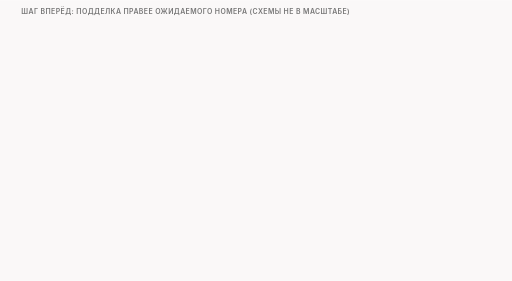
t = 0.00 s
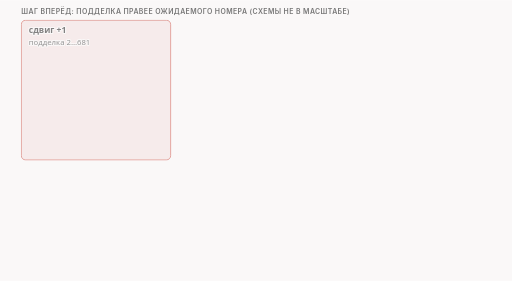
t = 1.70 s
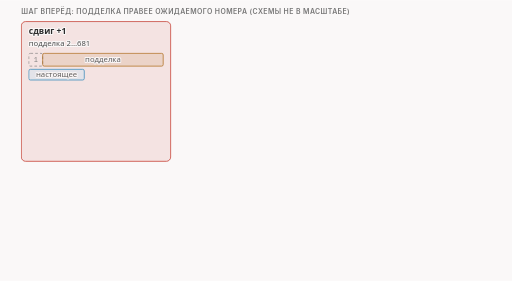
t = 3.40 s
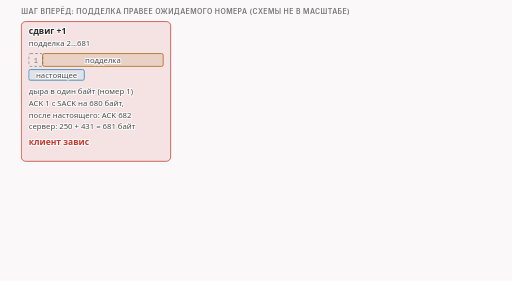
t = 5.00 s
t = 6.50 s: frame unchanged from t = 5.00 s, image omitted
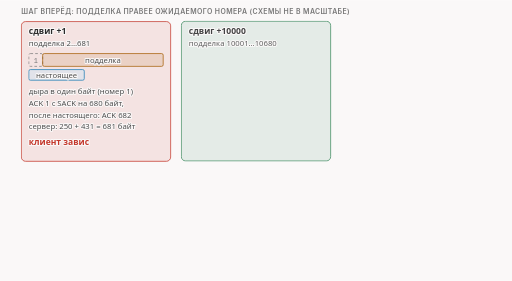
t = 8.40 s

The animated SVG that drew these frames (rendered in a browser with its animation timeline set to each time). Animation: 15 CSS @keyframes rules; frames cover the first 8.40 s, repeats indefinitely.

<svg xmlns="http://www.w3.org/2000/svg" class="v07-s16-forward-shifts-and-code" viewBox="0 0 960 526" width="960" height="526" role="img" aria-labelledby="v07-s16-forward-shifts-and-code-t v07-s16-forward-shifts-and-code-d">
<title id="v07-s16-forward-shifts-and-code-t">Сдвиг номера вперёд и строка кода</title>
<desc id="v07-s16-forward-shifts-and-code-d">Сдвиг порядкового номера вперёд: при +1 остаётся дыра в один байт, настоящее приветствие её закрывает и сервер получает 681 байт, при +10000 подделка внутри окна приёма ложится в очередь вне порядка и счётчик TCPOFOQueue растёт на 1, при +100000 она за окном приёма, сервер отвечает пустым ACK 1 без блока SACK и растёт счётчик BeyondWindow, а в коде сдвиг прибавляется к номеру по модулю 2 в степени 32 в строке 984 файла lua/zapret-lib.lua.</desc>
<style>.v07-s16-forward-shifts-and-code{--fg:var(--dark,#2b2b2b);--fg2:var(--darkgray,#4e4e4e);--mute:var(--gray,#767676);--line:var(--lightgray,#d4d4d4);--acc:var(--secondary,#1f7fb5);--tint:var(--highlight,rgba(178,225,255,.28));--bg:var(--light,#faf8f8);--rej:#c4372b;--rejt:rgba(196,55,43,.10);--ok:#237a4b;--okt:rgba(35,122,75,.11);--amb:#a8610a;--ambt:rgba(168,97,10,.13)}
@media (prefers-color-scheme:dark){.v07-s16-forward-shifts-and-code{--fg:var(--dark,#ebebec);--fg2:var(--darkgray,#d4d4d4);--mute:var(--gray,#9a9a9a);--line:var(--lightgray,#4a474a);--acc:var(--secondary,#b2e1ff);--tint:var(--highlight,rgba(178,225,255,.14));--bg:var(--light,#161618);--rej:#ff8f80;--rejt:rgba(255,143,128,.14);--ok:#7fd9a1;--okt:rgba(127,217,161,.13);--amb:#f0b866;--ambt:rgba(240,184,102,.14)}}
.v07-s16-forward-shifts-and-code .bg{fill:var(--bg)}
.v07-s16-forward-shifts-and-code text{font-family:var(--bodyFont,'Source Sans 3'),system-ui,-apple-system,'Segoe UI',Roboto,sans-serif;font-size:16px;fill:var(--fg2);paint-order:stroke;stroke:var(--bg);stroke-width:4px;stroke-linejoin:round}
.v07-s16-forward-shifts-and-code .tk{font-weight:600;fill:var(--fg)}
.v07-s16-forward-shifts-and-code .sm{font-size:14.5px}
.v07-s16-forward-shifts-and-code .m{font-family:var(--codeFont,'JetBrains Mono'),ui-monospace,'Cascadia Code',Consolas,monospace;font-size:14.5px}
.v07-s16-forward-shifts-and-code .mk{font-family:var(--codeFont,'JetBrains Mono'),ui-monospace,'Cascadia Code',Consolas,monospace;font-size:14.5px;font-weight:600;fill:var(--fg)}
.v07-s16-forward-shifts-and-code .hx{font-family:var(--codeFont,'JetBrains Mono'),ui-monospace,'Cascadia Code',Consolas,monospace;font-size:14px;font-weight:600;fill:var(--fg);stroke:none}
.v07-s16-forward-shifts-and-code .ix{font-family:var(--codeFont,'JetBrains Mono'),ui-monospace,'Cascadia Code',Consolas,monospace;font-size:13px;fill:var(--mute);stroke:none}
.v07-s16-forward-shifts-and-code .ml{font-family:var(--codeFont,'JetBrains Mono'),ui-monospace,'Cascadia Code',Consolas,monospace;font-size:17px;font-weight:600;fill:var(--fg)}
.v07-s16-forward-shifts-and-code .cap{font-family:var(--headerFont,Inter),system-ui,-apple-system,'Segoe UI',Roboto,sans-serif;font-size:13px;font-weight:600;letter-spacing:.06em;text-transform:uppercase;fill:var(--mute)}
.v07-s16-forward-shifts-and-code .mu{fill:var(--mute)}.v07-s16-forward-shifts-and-code .fg{fill:var(--fg)}.v07-s16-forward-shifts-and-code .acc{fill:var(--acc)}.v07-s16-forward-shifts-and-code .rej{fill:var(--rej)}.v07-s16-forward-shifts-and-code .ok{fill:var(--ok)}.v07-s16-forward-shifts-and-code .amb{fill:var(--amb)}
.v07-s16-forward-shifts-and-code .c{text-anchor:middle}.v07-s16-forward-shifts-and-code .r{text-anchor:end}.v07-s16-forward-shifts-and-code .ns{stroke:none}
.v07-s16-forward-shifts-and-code .bx{fill:var(--bg);stroke:var(--line);stroke-width:1.4}
.v07-s16-forward-shifts-and-code .bxs{fill:var(--bg);stroke:var(--mute);stroke-width:1.4}
.v07-s16-forward-shifts-and-code .bxa{fill:var(--tint);stroke:var(--acc);stroke-width:1.4}
.v07-s16-forward-shifts-and-code .bxr{fill:var(--rejt);stroke:var(--rej);stroke-width:1.4}
.v07-s16-forward-shifts-and-code .bxo{fill:var(--okt);stroke:var(--ok);stroke-width:1.4}
.v07-s16-forward-shifts-and-code .bxb{fill:var(--ambt);stroke:var(--amb);stroke-width:1.4}
.v07-s16-forward-shifts-and-code .pl{fill:var(--bg);stroke:var(--fg);stroke-width:1.6}
.v07-s16-forward-shifts-and-code .fs{fill:var(--mute);fill-opacity:.22;stroke:none}
.v07-s16-forward-shifts-and-code .bxn{fill:none;stroke:var(--fg);stroke-width:2}
.v07-s16-forward-shifts-and-code .bxrd{fill:none;stroke:var(--rej);stroke-width:2.4;stroke-dasharray:6 4}
.v07-s16-forward-shifts-and-code .bxd{fill:none;stroke:var(--mute);stroke-width:1.3;stroke-dasharray:5 4}
.v07-s16-forward-shifts-and-code .fa{fill:var(--tint);stroke:none}.v07-s16-forward-shifts-and-code .fr{fill:var(--rejt);stroke:none}.v07-s16-forward-shifts-and-code .fb{fill:var(--ambt);stroke:none}.v07-s16-forward-shifts-and-code .fo{fill:var(--okt);stroke:none}
.v07-s16-forward-shifts-and-code .lm{fill:none;stroke:var(--mute);stroke-width:1.4}
.v07-s16-forward-shifts-and-code .lmd{fill:none;stroke:var(--mute);stroke-width:1.4;stroke-dasharray:5 4}
.v07-s16-forward-shifts-and-code .la{fill:none;stroke:var(--acc);stroke-width:2}
.v07-s16-forward-shifts-and-code .lf{fill:none;stroke:var(--fg2);stroke-width:2}
.v07-s16-forward-shifts-and-code .lr{fill:none;stroke:var(--rej);stroke-width:2.4}
.v07-s16-forward-shifts-and-code .lcut{fill:none;stroke:var(--rej);stroke-width:1.8;stroke-dasharray:6 4}
.v07-s16-forward-shifts-and-code .lb{fill:none;stroke:var(--amb);stroke-width:2}
.v07-s16-forward-shifts-and-code .lo{fill:none;stroke:var(--ok);stroke-width:2.4}
.v07-s16-forward-shifts-and-code .hf{fill:var(--fg2)}.v07-s16-forward-shifts-and-code .ha{fill:var(--acc)}.v07-s16-forward-shifts-and-code .hr{fill:var(--rej)}.v07-s16-forward-shifts-and-code .hm{fill:var(--mute)}.v07-s16-forward-shifts-and-code .hb{fill:var(--amb)}
.v07-s16-forward-shifts-and-code .fun{fill:var(--tint);stroke:var(--acc);stroke-width:1;stroke-opacity:.55}
.v07-s16-forward-shifts-and-code .a{animation-duration:34s;animation-timing-function:cubic-bezier(.3,.6,.25,1);animation-iteration-count:infinite;animation-fill-mode:both}
@media (prefers-reduced-motion:reduce){.v07-s16-forward-shifts-and-code .a{animation:none}.v07-s16-forward-shifts-and-code .tr{display:none}}.v07-s16-forward-shifts-and-code .bn{font-size:36px;font-weight:700;fill:var(--fg);stroke:none}.v07-s16-forward-shifts-and-code .lg{font-size:19px;font-weight:600;fill:var(--fg)}.v07-s16-forward-shifts-and-code .mn{font-family:var(--codeFont,'JetBrains Mono'),ui-monospace,'Cascadia Code',Consolas,monospace;font-size:13px}.v07-s16-forward-shifts-and-code .fl{fill:var(--bg);stroke:none}.v07-s16-forward-shifts-and-code .bxw{fill:var(--bg);stroke:var(--amb);stroke-width:1.4;stroke-dasharray:5 4}.v07-s16-forward-shifts-and-code .ho{fill:var(--ok)}.v07-s16-forward-shifts-and-code .doto{fill:var(--ok);stroke:var(--bg);stroke-width:2}.v07-s16-forward-shifts-and-code .dotr{fill:var(--rej);stroke:var(--bg);stroke-width:2}.v07-s16-forward-shifts-and-code .dota{fill:var(--acc);stroke:var(--bg);stroke-width:2}.v07-s16-forward-shifts-and-code .dotb{fill:var(--amb);stroke:var(--bg);stroke-width:2}@keyframes v07-s16-forward-shifts-and-code-k1{0.0%{opacity:0;transform:translate(0px,-6px)}4.412%{opacity:0;transform:translate(0px,-6px)}6.765%{opacity:1;transform:translate(0px,0px)}95%{opacity:1;transform:translate(0px,0px)}96.765%{opacity:0;transform:translate(0px,-6px)}100%{opacity:0;transform:translate(0px,-6px)}}.v07-s16-forward-shifts-and-code .e1{animation-name:v07-s16-forward-shifts-and-code-k1}@keyframes v07-s16-forward-shifts-and-code-k2{0.0%{opacity:0;transform:translate(0px,-6px)}23.529%{opacity:0;transform:translate(0px,-6px)}25.882%{opacity:1;transform:translate(0px,0px)}95%{opacity:1;transform:translate(0px,0px)}96.765%{opacity:0;transform:translate(0px,-6px)}100%{opacity:0;transform:translate(0px,-6px)}}.v07-s16-forward-shifts-and-code .e2{animation-name:v07-s16-forward-shifts-and-code-k2}@keyframes v07-s16-forward-shifts-and-code-k3{0.0%{opacity:0;transform:translate(0px,-6px)}42.647%{opacity:0;transform:translate(0px,-6px)}45%{opacity:1;transform:translate(0px,0px)}95%{opacity:1;transform:translate(0px,0px)}96.765%{opacity:0;transform:translate(0px,-6px)}100%{opacity:0;transform:translate(0px,-6px)}}.v07-s16-forward-shifts-and-code .e3{animation-name:v07-s16-forward-shifts-and-code-k3}@keyframes v07-s16-forward-shifts-and-code-k4{0.0%{opacity:0;transform:translate(0px,-4px)}8.824%{opacity:0;transform:translate(0px,-4px)}11.176%{opacity:1;transform:translate(0px,0px)}95%{opacity:1;transform:translate(0px,0px)}96.765%{opacity:0;transform:translate(0px,-4px)}100%{opacity:0;transform:translate(0px,-4px)}}.v07-s16-forward-shifts-and-code .e4{animation-name:v07-s16-forward-shifts-and-code-k4}@keyframes v07-s16-forward-shifts-and-code-k5{0.0%{opacity:0;transform:translate(0px,-6px)}12.353%{opacity:0;transform:translate(0px,-6px)}14.706%{opacity:1;transform:translate(0px,0px)}95%{opacity:1;transform:translate(0px,0px)}96.765%{opacity:0;transform:translate(0px,-6px)}100%{opacity:0;transform:translate(0px,-6px)}}.v07-s16-forward-shifts-and-code .e5{animation-name:v07-s16-forward-shifts-and-code-k5}@keyframes v07-s16-forward-shifts-and-code-k6{0.0%{opacity:0;transform:translate(0px,-4px)}27.941%{opacity:0;transform:translate(0px,-4px)}30.294%{opacity:1;transform:translate(0px,0px)}95%{opacity:1;transform:translate(0px,0px)}96.765%{opacity:0;transform:translate(0px,-4px)}100%{opacity:0;transform:translate(0px,-4px)}}.v07-s16-forward-shifts-and-code .e6{animation-name:v07-s16-forward-shifts-and-code-k6}@keyframes v07-s16-forward-shifts-and-code-k7{0.0%{opacity:0;transform:translate(0px,-6px)}31.471%{opacity:0;transform:translate(0px,-6px)}33.824%{opacity:1;transform:translate(0px,0px)}95%{opacity:1;transform:translate(0px,0px)}96.765%{opacity:0;transform:translate(0px,-6px)}100%{opacity:0;transform:translate(0px,-6px)}}.v07-s16-forward-shifts-and-code .e7{animation-name:v07-s16-forward-shifts-and-code-k7}@keyframes v07-s16-forward-shifts-and-code-k8{0.0%{opacity:0;transform:translate(0px,-4px)}47.059%{opacity:0;transform:translate(0px,-4px)}49.412%{opacity:1;transform:translate(0px,0px)}95%{opacity:1;transform:translate(0px,0px)}96.765%{opacity:0;transform:translate(0px,-4px)}100%{opacity:0;transform:translate(0px,-4px)}}.v07-s16-forward-shifts-and-code .e8{animation-name:v07-s16-forward-shifts-and-code-k8}@keyframes v07-s16-forward-shifts-and-code-k9{0.0%{opacity:0;transform:translate(0px,-6px)}50.588%{opacity:0;transform:translate(0px,-6px)}52.941%{opacity:1;transform:translate(0px,0px)}95%{opacity:1;transform:translate(0px,0px)}96.765%{opacity:0;transform:translate(0px,-6px)}100%{opacity:0;transform:translate(0px,-6px)}}.v07-s16-forward-shifts-and-code .e9{animation-name:v07-s16-forward-shifts-and-code-k9}@keyframes v07-s16-forward-shifts-and-code-k10{0.0%{opacity:0;transform:translate(0px,-6px)}58.824%{opacity:0;transform:translate(0px,-6px)}61.176%{opacity:1;transform:translate(0px,0px)}95%{opacity:1;transform:translate(0px,0px)}96.765%{opacity:0;transform:translate(0px,-6px)}100%{opacity:0;transform:translate(0px,-6px)}}.v07-s16-forward-shifts-and-code .e10{animation-name:v07-s16-forward-shifts-and-code-k10}@keyframes v07-s16-forward-shifts-and-code-k11{0.0%{opacity:0;transform:translate(0px,-6px)}61.765%{opacity:0;transform:translate(0px,-6px)}64.118%{opacity:1;transform:translate(0px,0px)}95%{opacity:1;transform:translate(0px,0px)}96.765%{opacity:0;transform:translate(0px,-6px)}100%{opacity:0;transform:translate(0px,-6px)}}.v07-s16-forward-shifts-and-code .e11{animation-name:v07-s16-forward-shifts-and-code-k11}@keyframes v07-s16-forward-shifts-and-code-k12{0.0%{opacity:0;transform:translate(0px,-6px)}63.529%{opacity:0;transform:translate(0px,-6px)}65.882%{opacity:1;transform:translate(0px,0px)}95%{opacity:1;transform:translate(0px,0px)}96.765%{opacity:0;transform:translate(0px,-6px)}100%{opacity:0;transform:translate(0px,-6px)}}.v07-s16-forward-shifts-and-code .e12{animation-name:v07-s16-forward-shifts-and-code-k12}@keyframes v07-s16-forward-shifts-and-code-k13{0.0%{opacity:0;transform:translate(0px,-6px)}65.882%{opacity:0;transform:translate(0px,-6px)}68.235%{opacity:1;transform:translate(0px,0px)}95%{opacity:1;transform:translate(0px,0px)}96.765%{opacity:0;transform:translate(0px,-6px)}100%{opacity:0;transform:translate(0px,-6px)}}.v07-s16-forward-shifts-and-code .e13{animation-name:v07-s16-forward-shifts-and-code-k13}@keyframes v07-s16-forward-shifts-and-code-k14{0.0%{opacity:0;transform:translate(0px,-6px)}68.235%{opacity:0;transform:translate(0px,-6px)}70.588%{opacity:1;transform:translate(0px,0px)}95%{opacity:1;transform:translate(0px,0px)}96.765%{opacity:0;transform:translate(0px,-6px)}100%{opacity:0;transform:translate(0px,-6px)}}.v07-s16-forward-shifts-and-code .e14{animation-name:v07-s16-forward-shifts-and-code-k14}@keyframes v07-s16-forward-shifts-and-code-k15{0.0%{opacity:0;transform:translate(0px,-6px)}75%{opacity:0;transform:translate(0px,-6px)}77.353%{opacity:1;transform:translate(0px,0px)}95%{opacity:1;transform:translate(0px,0px)}96.765%{opacity:0;transform:translate(0px,-6px)}100%{opacity:0;transform:translate(0px,-6px)}}.v07-s16-forward-shifts-and-code .e15{animation-name:v07-s16-forward-shifts-and-code-k15}</style>
<rect class="bg" x="0" y="0" width="960" height="526"/>
<g><text class="cap" x="40" y="26">шаг вперёд: подделка правее ожидаемого номера (схемы не в масштабе)</text></g>
<g class="a e1"><rect class="bxr" x="40" y="40" width="280" height="262" rx="8"/><text class="tk" x="54" y="64">сдвиг +1</text><text class="sm" x="54" y="86">подделка 2…681</text></g>
<g class="a e2"><rect class="bxo" x="340" y="40" width="280" height="262" rx="8"/><text class="tk" x="354" y="64">сдвиг +10000</text><text class="sm" x="354" y="86">подделка 10001…10680</text></g>
<g class="a e3"><rect class="bxo" x="640" y="40" width="280" height="262" rx="8"/><text class="tk" x="654" y="64">сдвиг +100000</text><text class="sm" x="654" y="86">подделка 100001…100680</text></g>
<g class="a e4"><rect class="bxd" x="54" y="100" width="26" height="24" rx="3"/><text class="ix c" x="67" y="117">1</text><rect class="bxb" x="80" y="100" width="226" height="24" rx="3"/><text class="sm c" x="193" y="117">подделка</text><rect class="bxa" x="54" y="130" width="104" height="20" rx="3"/><text class="sm c" x="106" y="145">настоящее</text></g>
<g class="a e5"><text class="sm" x="54" y="176">дыра в один байт (номер 1)</text><text class="sm" x="54" y="198">ACK 1 с SACK на 680 байт,</text><text class="sm" x="54" y="220">после настоящего: ACK 682</text><text class="sm" x="54" y="242">сервер: 250 + 431 = 681 байт</text><text class="tk rej" x="54" y="272">клиент завис</text></g>
<g class="a e6"><rect class="bxa" x="354" y="100" width="70" height="24" rx="3"/><text class="sm c" x="389" y="117">1…250</text><text class="sm mu" x="432" y="117">· · ·</text><rect class="bxb" x="490" y="100" width="116" height="24" rx="3"/><text class="sm c" x="548" y="117">в очереди</text></g>
<g class="a e7"><text class="sm" x="354" y="176">внутри окна приёма:</text><text class="sm" x="354" y="198">подделка ждёт вне порядка</text><text class="sm" x="354" y="220">SACK 10001…10681</text><text class="sm" x="354" y="242">TcpExt:TCPOFOQueue +1</text><text class="tk ok" x="354" y="272">сервер: 250 байт, чисто</text></g>
<g class="a e8"><rect class="bxa" x="654" y="100" width="70" height="24" rx="3"/><text class="sm c" x="689" y="117">1…250</text><path class="lr" d="M816 94L816 132"/><text class="sm rej" x="770" y="148">край окна</text><rect class="bxb" x="828" y="100" width="78" height="24" rx="3"/><text class="sm c" x="867" y="117">за окном</text></g>
<g class="a e9"><text class="sm" x="654" y="176">за окном приёма: не принята</text><text class="sm" x="654" y="198">пустой ACK 1, без блока SACK</text><text class="sm" x="654" y="220">TcpExt:BeyondWindow 0 → 1</text><text class="sm" x="654" y="242">потом ACK 251 на настоящее</text><text class="tk ok" x="654" y="272">сервер: 250 байт, чисто</text></g>
<g class="a e10"><text class="sm mu" x="40" y="324">границу окна не измеряли: проверены только 10000 внутри и 100000 снаружи</text></g>
<g class="a e11"><text class="cap" x="40" y="358">lua/zapret-lib.lua: сдвиг прибавляется к номеру подделки</text></g>
<g class="a e12"><rect class="bx" x="40" y="368" width="880" height="30" rx="4"/><text class="ix" x="52" y="388">982</text><text class="m" x="92" y="388">if fooling_options.tcp_seq then</text></g>
<g class="a e13"><rect class="bxa" x="40" y="398" width="880" height="30" rx="4"/><text class="ix" x="52" y="418">984</text><text class="m" x="92" y="418">dis.tcp.th_seq = u32add(dis.tcp.th_seq, fooling_options.tcp_seq)</text></g>
<g class="a e14"><rect class="bx" x="40" y="428" width="880" height="30" rx="4"/><text class="ix" x="52" y="448">986</text><text class="m" x="92" y="448">error("apply_fooling: tcp_seq requires increment parameter. there's no default value.")</text></g>
<g class="a e15"><text class="sm" x="40" y="480">u32add (nfq2/lua.c:359-372): сумма по модулю 2^32, минус переходит через ноль на другой край счёта</text><text class="sm" x="40" y="502">если вместо числа ерунда, будет ошибка, и стратегия в этот раз не сработает</text></g>
</svg>
